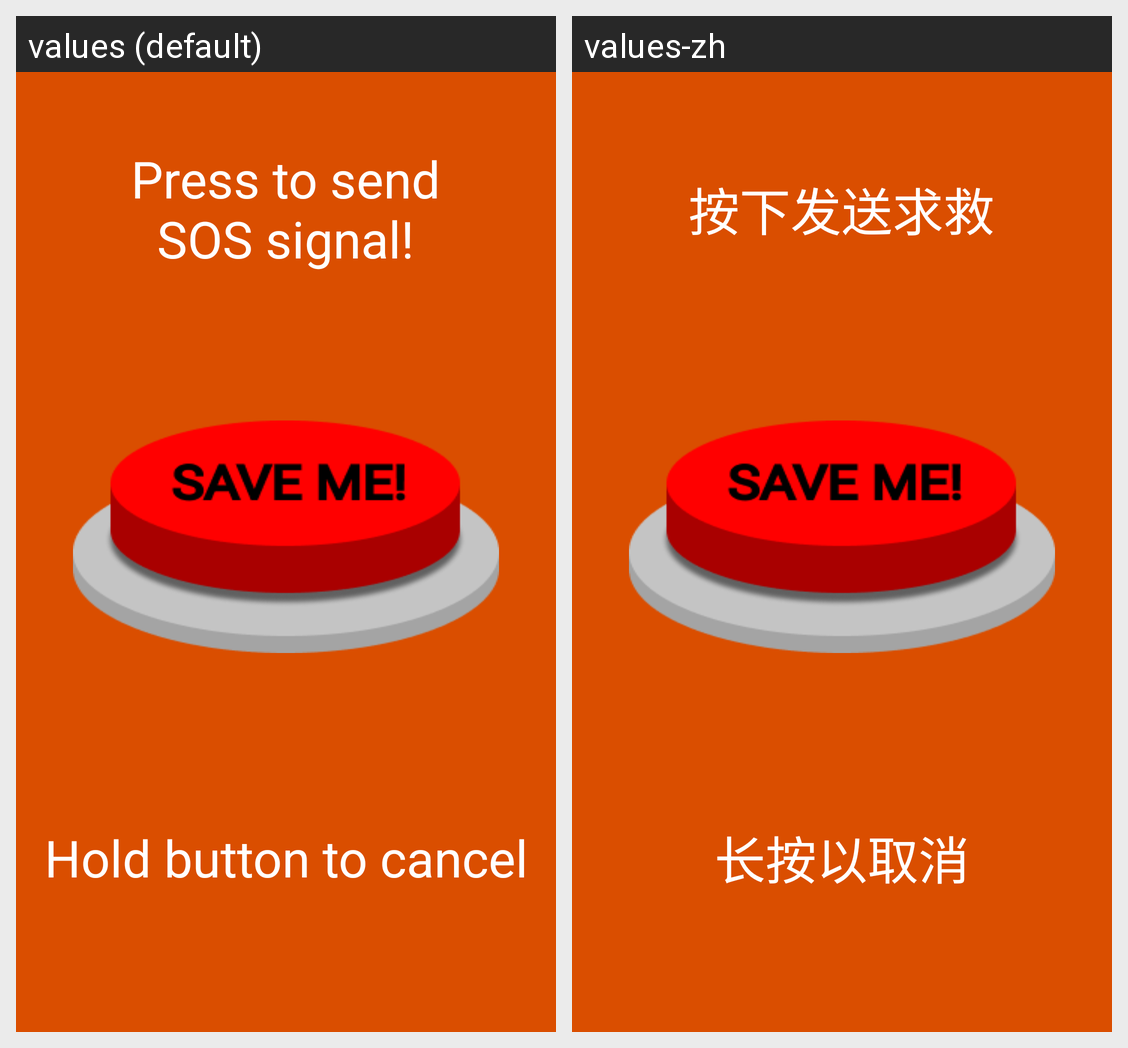

Here is an Android app screen in its default locale and in the app's own translations. Write out the translated-string differences for the strings that appear on this screen.
Android screen res/layout/save_page_fragment.xml rendered under 2 locales, left to right: values (default), values-zh. Device: Nexus 5 (rendered at 1080×1920; each locale shown at half size, 540×960, under a caption strip naming it); theme Theme.SaveMe.
Strings drawn on this screen, with the default value and each locale's value (text and hints the layout hard-codes, and strings that could not be matched under every locale, appear in the picture but are not listed):

press_to_send_sos_signal
  values: Press to send SOS signal!
  values-zh: 按下发送求救

hold_button_to_cancel
  values: Hold button to cancel
  values-zh: 长按以取消
